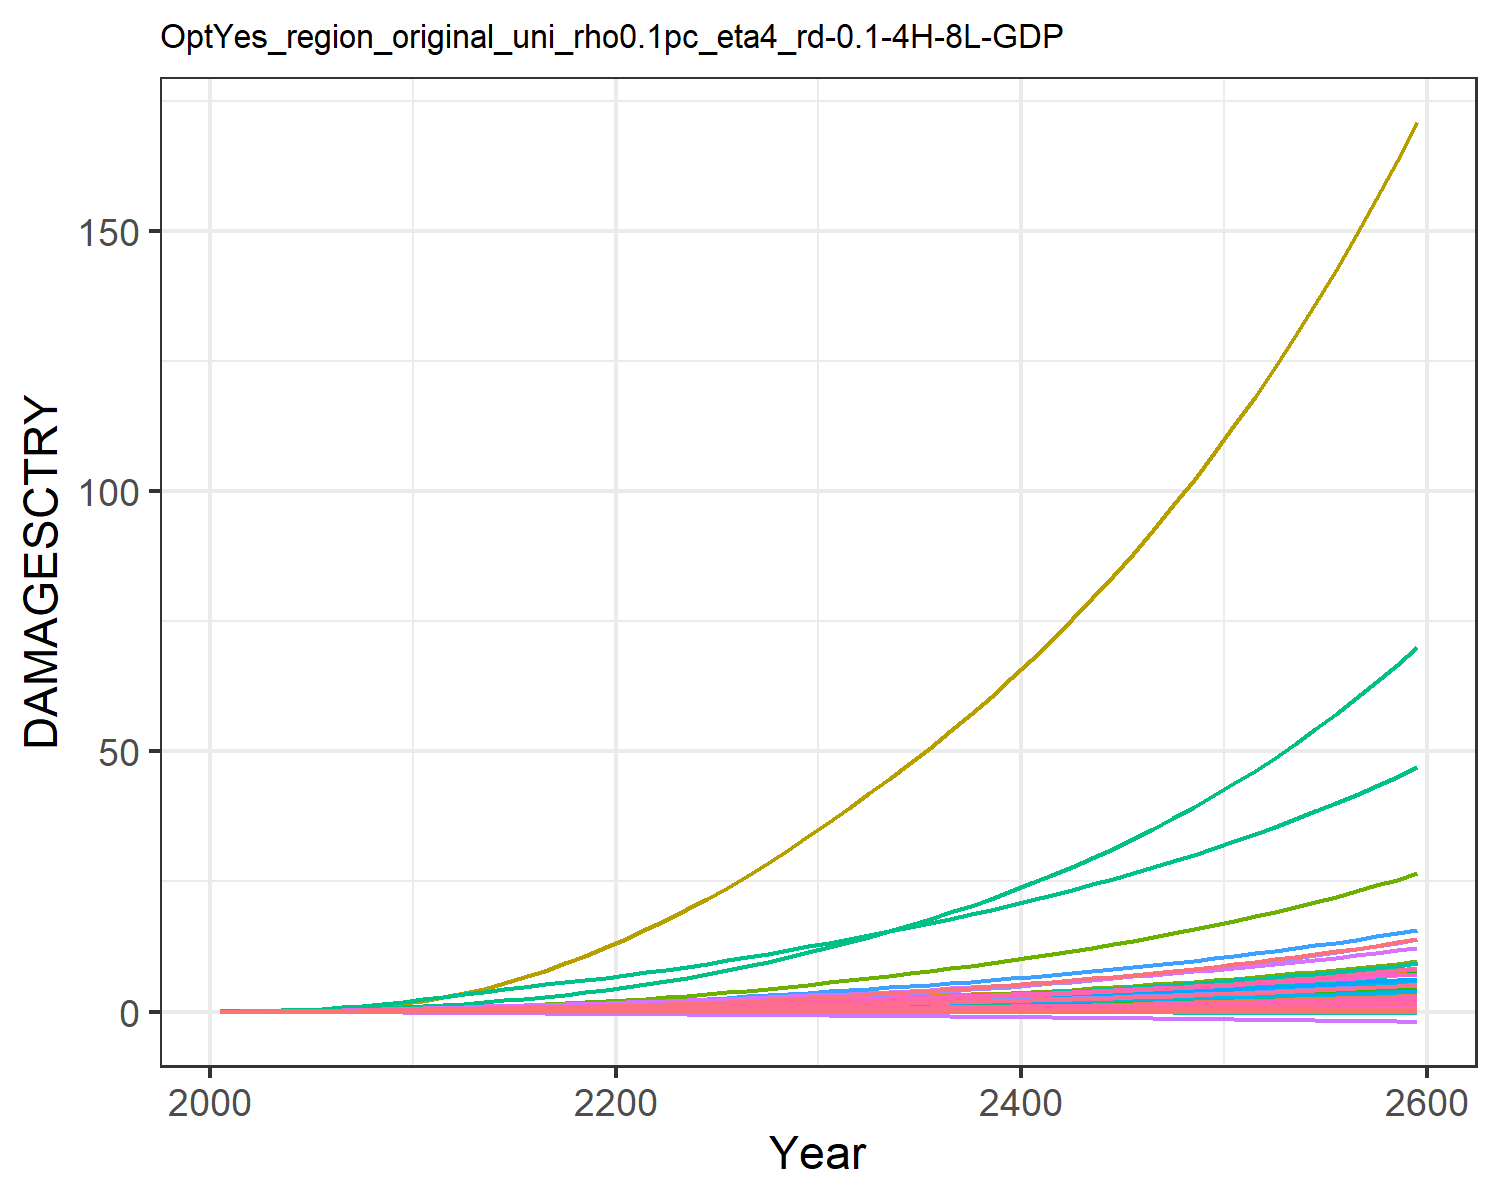

The file beside this chart, header and first rows:
9.31785260838142e-6, 0.0003608619853795658, 1.0946381900809916e-5, 0.004765314077660638, 0.0018665133772867214, -2.8555077691104798e-5, 0.004069308976660987, -0.0011605177616461034, 7.170073115505463e-5, 1.2427679935976366e-5, -0.0006685173286926385, 7.403306069728318e-5, 0.00010175885351298185, 0.0019734179289593685, -3.319763079162955e-5, 0.0005294688058474064, 6.76897506562309e-5, -2.951047924832515e-5, -0.00022142116662110482, 1.7791280022773245e-5, 0.00014844423762505837, 0.013735724312249, 3.315999472221272e-5, 0.000124818396085883
2.168433191671202e-5, 0.0008694, 2.1634986937349208e-5, 0.009605, 0.003498, -4.5502052425847e-5, 0.008096, -0.001716, 0.0001236, 2.8088925791745816e-5, -0.0009383, 0.0001674, 0.0002286, 0.003744, -4.860173315555991e-5, 0.001055, 0.0001229, -4.603260274038859e-5, -0.0003595, 3.283823265020875e-5, 0.0002829, 0.02567, 6.0304533249430226e-5, 0.0002349
5.579189537212268e-5, 0.001957, 4.159921209377711e-5, 0.01831, 0.006447, -7.811885519599526e-5, 0.01322, -0.002665, 0.0002354, 6.277106137220497e-5, -0.001401, 0.0003669, 0.0005066, 0.007747, -7.263485513586077e-5, 0.002003, 0.0002177, -7.686785824249523e-5, -0.0006309, 5.92391249363707e-5, 0.0005308, 0.04695, 0.000107, 0.0004818
0.0001248, 0.003998, 7.398643185684837e-5, 0.03184, 0.01092, -0.0001226, 0.02042, -0.003849, 0.0004096, 0.0001267, -0.001926, 0.0007301, 0.001014, 0.01457, -9.524236231819925e-5, 0.003468, 0.0003555, -0.000117, -0.001009, 9.812332145355779e-5, 0.0009113, 0.07867, 0.0001748, 0.0008978
0.0002467, 0.007445, 0.0001217, 0.05101, 0.01706, -0.0001787, 0.0294, -0.005218, 0.0006595, 0.0002332, -0.002469, 0.001329, 0.001849, 0.02505, -0.0001096, 0.005535, 0.0005369, -0.0001649, -0.001497, 0.0001498, 0.001436, 0.1213, 0.000264, 0.001531
0.0004334, 0.01241, 0.0001866, 0.07507, 0.02471, -0.0002441, 0.03976, -0.006667, 0.0009901, 0.0003837, -0.002963, 0.002167, 0.003016, 0.0393, -0.000108, 0.008119, 0.0007548, -0.0002175, -0.002078, 0.0002124, 0.002095, 0.1733, 0.0003709, 0.002382
0.0006969, 0.019, 0.0002703, 0.1043, 0.03396, -0.0003174, 0.05128, -0.00814, 0.001406, 0.0005799, -0.003376, 0.003255, 0.004523, 0.0576, -8.512927450383139e-5, 0.01124, 0.00101, -0.0002725, -0.002742, 0.0002862, 0.002893, 0.235, 0.0004961, 0.003464
0.001055, 0.02787, 0.0003734, 0.1399, 0.04489, -0.0003968, 0.0641, -0.009628, 0.001905, 0.0008385, -0.003705, 0.004686, 0.006493, 0.08084, -3.7292503587604466e-5, 0.01503, 0.001305, -0.0003279, -0.003476, 0.0003716, 0.003838, 0.3069, 0.0006403, 0.004825
0.001519, 0.0394, 0.0004954, 0.1821, 0.05741, -0.0004804, 0.07807, -0.0111, 0.002481, 0.001167, -0.003943, 0.006508, 0.00898, 0.1094, 3.653490085921075e-5, 0.01951, 0.001635, -0.0003818, -0.004262, 0.0004676, 0.004921, 0.3881, 0.0008018, 0.006479
0.002092, 0.05398, 0.0006342, 0.2311, 0.07133, -0.0005664, 0.093, -0.01254, 0.003121, 0.001571, -0.004097, 0.00876, 0.01202, 0.1433, 0.0001343, 0.02469, 0.001996, -0.0004332, -0.005084, 0.0005728, 0.006127, 0.4776, 0.0009783, 0.008429
0.002747, 0.06997, 0.0007997, 0.2805, 0.08647, -0.0006642, 0.1103, -0.01412, 0.003867, 0.001998, -0.004241, 0.01116, 0.01522, 0.1811, 0.0002547, 0.02988, 0.002385, -0.0004899, -0.006024, 0.0006861, 0.007436, 0.5743, 0.001168, 0.01057
0.003443, 0.08652, 0.0009994, 0.3257, 0.1021, -0.0007762, 0.1323, -0.01587, 0.004713, 0.002402, -0.004379, 0.0135, 0.01823, 0.2216, 0.0003883, 0.03456, 0.002783, -0.0005551, -0.007096, 0.0008023, 0.008781, 0.6741, 0.001362, 0.01282
0.004129, 0.104, 0.001218, 0.3734, 0.1184, -0.0008966, 0.1567, -0.01775, 0.005602, 0.002805, -0.004548, 0.0159, 0.02124, 0.2626, 0.0005219, 0.03946, 0.003203, -0.0006268, -0.008243, 0.0009245, 0.01018, 0.7794, 0.001567, 0.01504
0.004807, 0.1223, 0.001446, 0.4187, 0.1339, -0.001019, 0.1823, -0.01955, 0.006468, 0.003201, -0.00471, 0.01833, 0.02421, 0.3052, 0.0006412, 0.04407, 0.003605, -0.0007019, -0.009396, 0.001041, 0.01151, 0.8804, 0.001764, 0.01731
0.005427, 0.1411, 0.001673, 0.4606, 0.148, -0.001142, 0.2085, -0.02127, 0.007269, 0.003571, -0.004919, 0.0207, 0.02699, 0.3479, 0.0007269, 0.04828, 0.003976, -0.0007836, -0.01054, 0.001148, 0.0127, 0.9741, 0.001945, 0.01951
0.005947, 0.1598, 0.001894, 0.4981, 0.1602, -0.001266, 0.2349, -0.02291, 0.007971, 0.003898, -0.005196, 0.02295, 0.0295, 0.3891, 0.0007658, 0.05198, 0.004307, -0.0008735, -0.01166, 0.001243, 0.01372, 1.057, 0.002107, 0.02155
0.006397, 0.1785, 0.002113, 0.533, 0.1711, -0.00139, 0.2621, -0.02452, 0.008599, 0.004195, -0.00552, 0.02512, 0.03179, 0.43, 0.0007689, 0.05536, 0.004612, -0.0009696, -0.01275, 0.00133, 0.01462, 1.135, 0.002257, 0.0235
0.006792, 0.1974, 0.002335, 0.566, 0.1812, -0.001514, 0.2905, -0.02611, 0.009173, 0.004465, -0.005864, 0.02721, 0.0339, 0.4709, 0.0007467, 0.05851, 0.004897, -0.00107, -0.01384, 0.001411, 0.01544, 1.207, 0.002397, 0.02537
0.007148, 0.2164, 0.002562, 0.5979, 0.1907, -0.001639, 0.3201, -0.02769, 0.009713, 0.004715, -0.006208, 0.02924, 0.03586, 0.5122, 0.0007078, 0.06153, 0.00517, -0.001173, -0.01491, 0.001488, 0.0162, 1.277, 0.002531, 0.02717
0.007478, 0.2356, 0.002796, 0.6292, 0.1999, -0.001764, 0.3512, -0.02927, 0.01023, 0.004948, -0.006541, 0.03122, 0.0377, 0.5541, 0.0006589, 0.06445, 0.005434, -0.001278, -0.01599, 0.001563, 0.01692, 1.346, 0.002661, 0.02893
0.007832, 0.2564, 0.003046, 0.6638, 0.2098, -0.001893, 0.3839, -0.03088, 0.01076, 0.005198, -0.00686, 0.03336, 0.03967, 0.6, 0.0006058, 0.06767, 0.005719, -0.001386, -0.01709, 0.001643, 0.0177, 1.42, 0.002801, 0.0308
0.008232, 0.2796, 0.003316, 0.7033, 0.2211, -0.002028, 0.4185, -0.03253, 0.01132, 0.005479, -0.007161, 0.03576, 0.04188, 0.6518, 0.000552, 0.07138, 0.006037, -0.001498, -0.01824, 0.001733, 0.01859, 1.504, 0.002958, 0.03289
0.008651, 0.3049, 0.003587, 0.7441, 0.2329, -0.002166, 0.4518, -0.03423, 0.0119, 0.005809, -0.007494, 0.03845, 0.04446, 0.7046, 0.0004986, 0.07523, 0.00637, -0.001614, -0.01943, 0.001827, 0.01952, 1.591, 0.003121, 0.03505
0.009089, 0.3323, 0.003873, 0.7869, 0.2452, -0.002307, 0.487, -0.03597, 0.0125, 0.006158, -0.007807, 0.04133, 0.04719, 0.7605, 0.0004468, 0.07926, 0.006716, -0.001731, -0.02064, 0.001925, 0.0205, 1.682, 0.003291, 0.0373
0.009544, 0.3616, 0.004176, 0.8318, 0.2581, -0.002452, 0.5241, -0.03776, 0.01311, 0.006522, -0.0081, 0.04437, 0.05003, 0.8194, 0.0003976, 0.08348, 0.007075, -0.00185, -0.02189, 0.002026, 0.02151, 1.777, 0.003468, 0.03961
0.01002, 0.3926, 0.004495, 0.8787, 0.2715, -0.0026, 0.5632, -0.03961, 0.01376, 0.0069, -0.008373, 0.04756, 0.05298, 0.8813, 0.0003512, 0.08788, 0.007447, -0.00197, -0.02317, 0.002131, 0.02256, 1.876, 0.00365, 0.04199
0.01051, 0.4252, 0.004833, 0.9279, 0.2856, -0.002752, 0.6045, -0.04153, 0.01443, 0.007293, -0.00863, 0.05089, 0.05604, 0.9467, 0.0003081, 0.09248, 0.007834, -0.002093, -0.02448, 0.002241, 0.02367, 1.98, 0.00384, 0.04446
0.01103, 0.4595, 0.005189, 0.9793, 0.3003, -0.002909, 0.648, -0.04351, 0.01512, 0.007698, -0.008869, 0.05437, 0.05919, 1.015, 0.0002681, 0.09728, 0.008234, -0.002219, -0.02584, 0.002354, 0.02481, 2.089, 0.004037, 0.047
0.01157, 0.4954, 0.005564, 1.033, 0.3156, -0.003069, 0.6937, -0.04556, 0.01585, 0.008114, -0.00909, 0.05798, 0.06244, 1.087, 0.000231, 0.1023, 0.008648, -0.002346, -0.02723, 0.002472, 0.026, 2.201, 0.00424, 0.04962
0.01212, 0.5329, 0.005956, 1.088, 0.3315, -0.003234, 0.7417, -0.04767, 0.0166, 0.008543, -0.009293, 0.06172, 0.06577, 1.162, 0.0001967, 0.1074, 0.009076, -0.002476, -0.02866, 0.002593, 0.02724, 2.319, 0.00445, 0.05229
0.01267, 0.5711, 0.006357, 1.144, 0.3472, -0.003396, 0.7904, -0.04975, 0.01734, 0.008968, -0.009459, 0.06549, 0.06908, 1.238, 0.0001646, 0.1126, 0.009497, -0.002603, -0.03007, 0.002713, 0.02846, 2.435, 0.004657, 0.05495
0.01321, 0.6094, 0.006758, 1.2, 0.3627, -0.003555, 0.839, -0.05175, 0.01807, 0.009384, -0.009587, 0.06923, 0.07231, 1.315, 0.0001345, 0.1177, 0.009907, -0.002727, -0.03145, 0.002829, 0.02964, 2.55, 0.004857, 0.05755
0.01376, 0.6485, 0.007171, 1.256, 0.3783, -0.003715, 0.8887, -0.05377, 0.01881, 0.009804, -0.0097, 0.07303, 0.07557, 1.394, 0.0001065, 0.1229, 0.01032, -0.002851, -0.03284, 0.002946, 0.03084, 2.667, 0.00506, 0.06018
0.01432, 0.6889, 0.007597, 1.314, 0.3944, -0.003877, 0.94, -0.05582, 0.01957, 0.01023, -0.009795, 0.07693, 0.07888, 1.475, 8.022594911932752e-5, 0.1282, 0.01074, -0.002976, -0.03425, 0.003066, 0.03206, 2.786, 0.005267, 0.06284
0.01489, 0.7305, 0.008038, 1.374, 0.4108, -0.004042, 0.9932, -0.05792, 0.02034, 0.01066, -0.009874, 0.08092, 0.08224, 1.559, 5.545186127112493e-5, 0.1337, 0.01117, -0.003103, -0.03569, 0.003187, 0.03331, 2.909, 0.005478, 0.06555
0.01547, 0.7734, 0.008495, 1.436, 0.4277, -0.00421, 1.048, -0.06007, 0.02113, 0.01111, -0.009937, 0.08502, 0.08567, 1.646, 3.18492188739025e-5, 0.1394, 0.01161, -0.003232, -0.03716, 0.003312, 0.03459, 3.035, 0.005693, 0.06831
0.01607, 0.8178, 0.008969, 1.499, 0.4451, -0.004381, 1.106, -0.06227, 0.02194, 0.01156, -0.009985, 0.08923, 0.08917, 1.735, 9.119582632393185e-6, 0.1452, 0.01206, -0.003362, -0.03866, 0.00344, 0.0359, 3.165, 0.005914, 0.07113
0.01668, 0.8637, 0.009461, 1.565, 0.4629, -0.004557, 1.166, -0.06454, 0.02277, 0.01202, -0.01002, 0.09356, 0.09274, 1.829, -1.302079645977498e-5, 0.1511, 0.01252, -0.003495, -0.04019, 0.003571, 0.03725, 3.299, 0.00614, 0.074
0.0173, 0.9111, 0.009971, 1.633, 0.4813, -0.004736, 1.228, -0.06686, 0.02362, 0.01249, -0.01003, 0.09802, 0.09638, 1.925, -3.483870863221017e-5, 0.1573, 0.01299, -0.003631, -0.04176, 0.003705, 0.03863, 3.438, 0.006371, 0.07693
0.01794, 0.9602, 0.0105, 1.703, 0.5002, -0.00492, 1.292, -0.06924, 0.02449, 0.01297, -0.01003, 0.1026, 0.1001, 2.025, -5.658357898375238e-5, 0.1636, 0.01348, -0.00377, -0.04336, 0.003842, 0.04004, 3.58, 0.006608, 0.07993
0.01859, 1.011, 0.01105, 1.775, 0.5197, -0.005108, 1.359, -0.07169, 0.02538, 0.01346, -0.01001, 0.1073, 0.1039, 2.129, -7.848804815196951e-5, 0.1702, 0.01397, -0.003911, -0.04501, 0.003983, 0.04149, 3.727, 0.006852, 0.083
0.01926, 1.064, 0.01162, 1.85, 0.5398, -0.0053, 1.429, -0.07421, 0.0263, 0.01396, -0.009977, 0.1122, 0.1078, 2.237, -0.0001008, 0.1769, 0.01448, -0.004056, -0.04669, 0.004128, 0.04298, 3.879, 0.007101, 0.08613
0.01994, 1.118, 0.01222, 1.927, 0.5604, -0.005498, 1.502, -0.0768, 0.02724, 0.01447, -0.009923, 0.1172, 0.1118, 2.348, -0.0001236, 0.1839, 0.01501, -0.004204, -0.04841, 0.004276, 0.04451, 4.036, 0.007358, 0.08933
0.02064, 1.175, 0.01283, 2.007, 0.5817, -0.0057, 1.578, -0.07946, 0.0282, 0.015, -0.00985, 0.1224, 0.1158, 2.464, -0.0001473, 0.191, 0.01554, -0.004355, -0.05018, 0.004429, 0.04607, 4.197, 0.00762, 0.09261
0.02135, 1.233, 0.01347, 2.089, 0.6036, -0.005907, 1.657, -0.08219, 0.02918, 0.01553, -0.009758, 0.1277, 0.12, 2.584, -0.0001718, 0.1984, 0.01609, -0.00451, -0.052, 0.004585, 0.04768, 4.364, 0.00789, 0.09597
0.02208, 1.294, 0.01414, 2.174, 0.6261, -0.00612, 1.739, -0.08501, 0.0302, 0.01608, -0.009645, 0.1332, 0.1242, 2.709, -0.0001975, 0.206, 0.01666, -0.004669, -0.05386, 0.004745, 0.04933, 4.536, 0.008167, 0.0994
0.02282, 1.356, 0.01483, 2.262, 0.6494, -0.006339, 1.824, -0.0879, 0.03123, 0.01665, -0.00951, 0.1389, 0.1286, 2.838, -0.0002245, 0.2139, 0.01724, -0.004832, -0.05577, 0.00491, 0.05102, 4.715, 0.008452, 0.1029
0.02358, 1.422, 0.01555, 2.354, 0.6734, -0.006564, 1.913, -0.09088, 0.03229, 0.01722, -0.009352, 0.1448, 0.1331, 2.973, -0.0002529, 0.222, 0.01783, -0.004999, -0.05773, 0.005079, 0.05276, 4.898, 0.008744, 0.1065
0.02436, 1.489, 0.0163, 2.448, 0.6981, -0.006795, 2.006, -0.09394, 0.03339, 0.01781, -0.00917, 0.1509, 0.1377, 3.112, -0.0002829, 0.2304, 0.01845, -0.00517, -0.05975, 0.005253, 0.05454, 5.088, 0.009044, 0.1102
0.02516, 1.559, 0.01707, 2.545, 0.7235, -0.007032, 2.102, -0.0971, 0.0345, 0.01842, -0.008964, 0.1571, 0.1424, 3.257, -0.0003146, 0.239, 0.01908, -0.005346, -0.06182, 0.005432, 0.05638, 5.285, 0.009353, 0.114
0.02598, 1.632, 0.01788, 2.646, 0.7498, -0.007276, 2.202, -0.1003, 0.03565, 0.01904, -0.00873, 0.1636, 0.1472, 3.408, -0.0003481, 0.248, 0.01972, -0.005527, -0.06395, 0.005615, 0.05826, 5.488, 0.00967, 0.1179
0.02681, 1.707, 0.01872, 2.751, 0.7769, -0.007527, 2.307, -0.1037, 0.03683, 0.01968, -0.008469, 0.1703, 0.1521, 3.564, -0.0003837, 0.2572, 0.02039, -0.005713, -0.06614, 0.005804, 0.0602, 5.698, 0.009996, 0.1219
0.02767, 1.786, 0.0196, 2.859, 0.8049, -0.007785, 2.416, -0.1071, 0.03804, 0.02033, -0.008179, 0.1772, 0.1572, 3.726, -0.0004214, 0.2667, 0.02107, -0.005904, -0.06839, 0.005998, 0.06219, 5.915, 0.01033, 0.126
0.02854, 1.867, 0.02051, 2.971, 0.8337, -0.00805, 2.529, -0.1107, 0.03929, 0.021, -0.007857, 0.1844, 0.1624, 3.895, -0.0004613, 0.2766, 0.02178, -0.0061, -0.07071, 0.006198, 0.06423, 6.14, 0.01068, 0.1303
0.02944, 1.952, 0.02145, 3.087, 0.8635, -0.008324, 2.647, -0.1143, 0.04056, 0.02169, -0.007503, 0.1918, 0.1678, 4.071, -0.0005037, 0.2867, 0.0225, -0.006302, -0.07309, 0.006403, 0.06634, 6.373, 0.01103, 0.1346
0.03036, 2.039, 0.02244, 3.207, 0.8943, -0.008605, 2.77, -0.1181, 0.04188, 0.0224, -0.007115, 0.1994, 0.1733, 4.253, -0.0005485, 0.2973, 0.02325, -0.00651, -0.07555, 0.006615, 0.0685, 6.614, 0.0114, 0.139
0.03131, 2.13, 0.02347, 3.331, 0.926, -0.008895, 2.898, -0.1219, 0.04322, 0.02313, -0.00669, 0.2074, 0.1789, 4.443, -0.0005961, 0.3081, 0.02401, -0.006723, -0.07807, 0.006832, 0.07072, 6.863, 0.01177, 0.1436
0.03228, 2.225, 0.02453, 3.46, 0.9588, -0.009194, 3.032, -0.1259, 0.04461, 0.02388, -0.006227, 0.2156, 0.1847, 4.64, -0.0006465, 0.3194, 0.02481, -0.006943, -0.08067, 0.007056, 0.07301, 7.121, 0.01216, 0.1483
0.03327, 2.324, 0.02565, 3.593, 0.9927, -0.009501, 3.171, -0.13, 0.04603, 0.02465, -0.005723, 0.2241, 0.1907, 4.845, -0.0006998, 0.331, 0.02562, -0.007169, -0.08335, 0.007286, 0.07537, 7.388, 0.01256, 0.1532
0.03429, 2.426, 0.02681, 3.732, 1.028, -0.009818, 3.316, -0.1343, 0.0475, 0.02544, -0.005177, 0.2329, 0.1968, 5.058, -0.0007562, 0.343, 0.02646, -0.007402, -0.0861, 0.007524, 0.07779, 7.664, 0.01297, 0.1581
